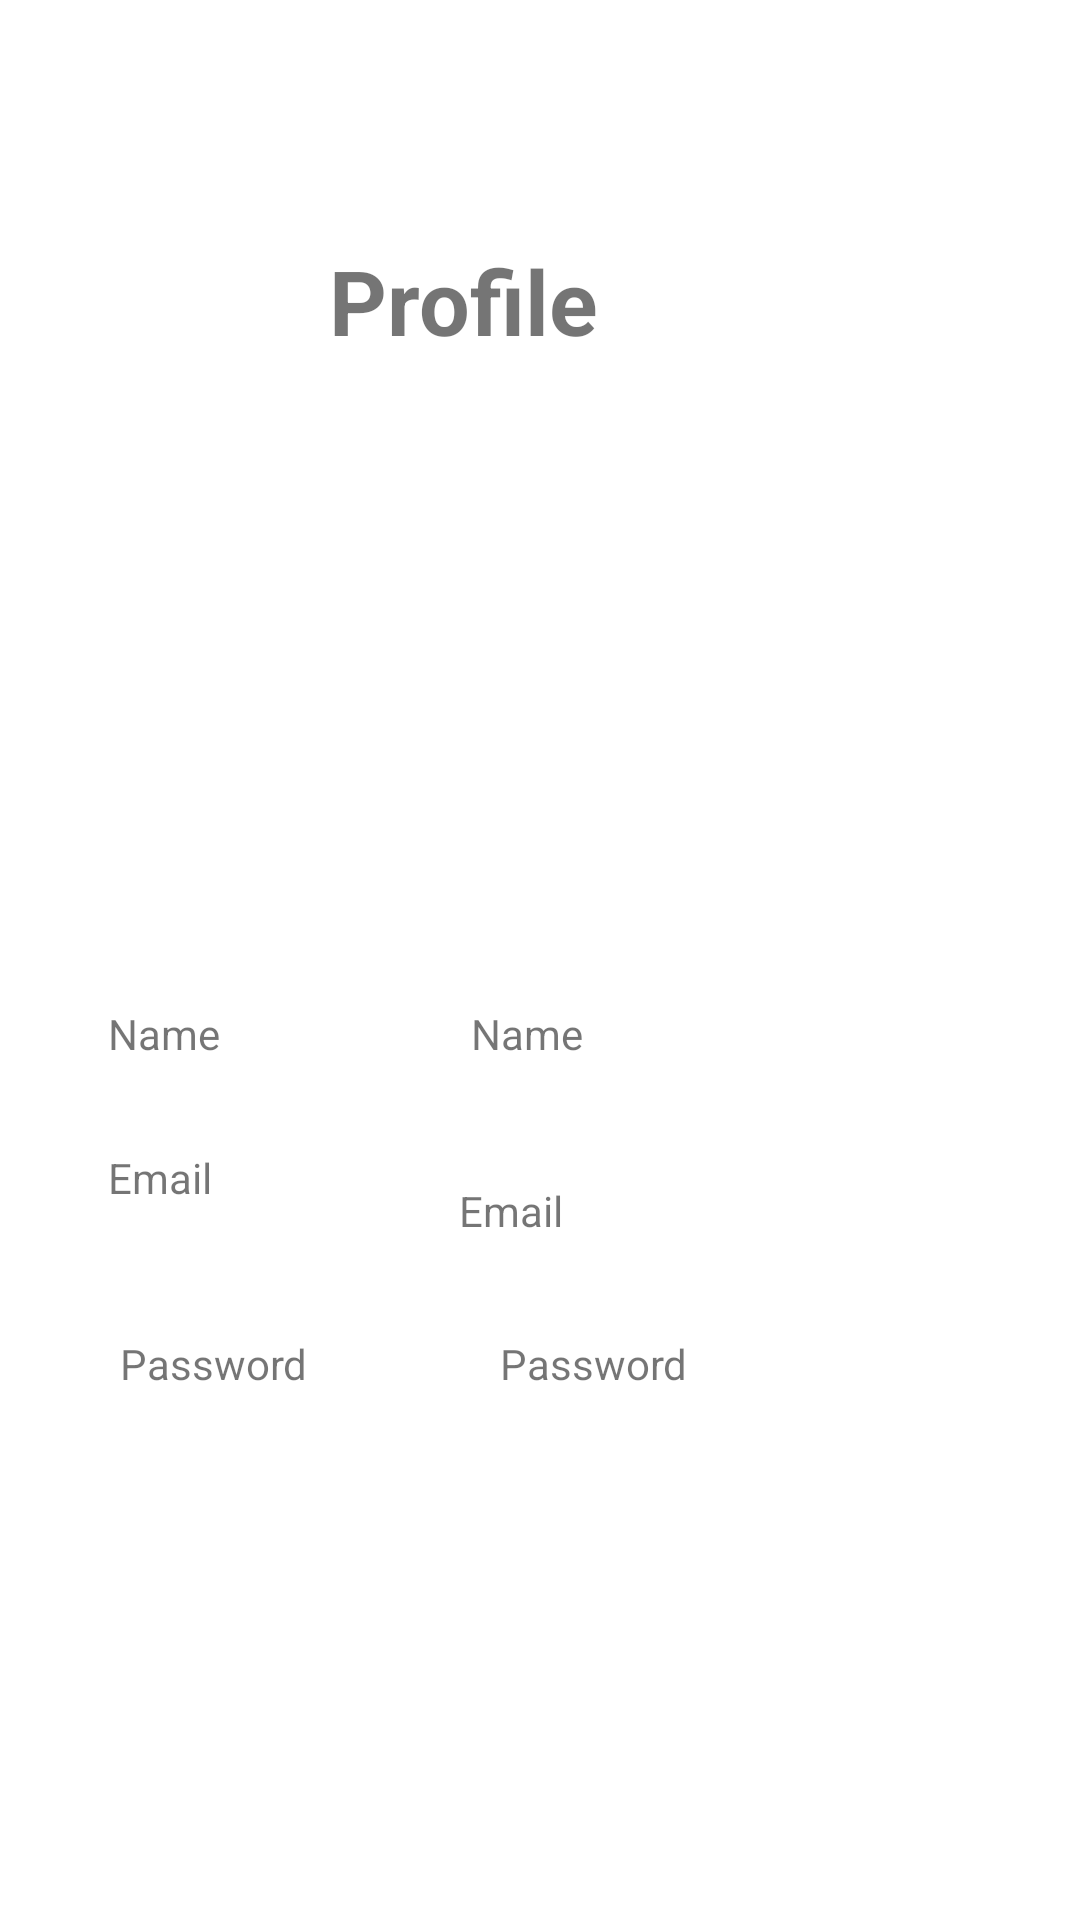

The Android layout XML behind this screen, and the referenced resources:
<!-- AndroidManifest.xml: application theme Theme.AndroidApplicationProject -->
<!-- res/layout/activity_profile.xml -->
<?xml version="1.0" encoding="utf-8"?>
<androidx.constraintlayout.widget.ConstraintLayout xmlns:android="http://schemas.android.com/apk/res/android"
    xmlns:app="http://schemas.android.com/apk/res-auto"
    xmlns:tools="http://schemas.android.com/tools"
    android:layout_width="match_parent"
    android:layout_height="match_parent">

    <TextView
        android:id="@+id/textView4"
        android:layout_width="129dp"
        android:layout_height="40dp"
        android:layout_marginTop="80dp"
        android:text="Profile"
        android:textSize="30sp"
        android:textStyle="bold"
        app:layout_constraintEnd_toEndOf="parent"
        app:layout_constraintHorizontal_bias="0.475"
        app:layout_constraintStart_toStartOf="parent"
        app:layout_constraintTop_toTopOf="parent" />

    <ImageView
        android:id="@+id/imageView"
        android:layout_width="170dp"
        android:layout_height="147dp"
        android:layout_marginTop="36dp"
        app:layout_constraintEnd_toEndOf="parent"
        app:layout_constraintHorizontal_bias="0.46"
        app:layout_constraintStart_toStartOf="parent"
        app:layout_constraintTop_toBottomOf="@+id/textView4"
        app:srcCompat="@drawable/profile" />

    <TextView
        android:id="@+id/user_profile_name_textView"
        android:layout_width="110dp"
        android:layout_height="32dp"
        android:layout_marginStart="36dp"
        android:layout_marginTop="32dp"
        android:text="Name"
        app:layout_constraintStart_toStartOf="parent"
        app:layout_constraintTop_toBottomOf="@+id/imageView" />

    <TextView
        android:id="@+id/user_profile_editText_person_name"
        android:layout_width="wrap_content"
        android:layout_height="wrap_content"
        android:layout_marginTop="32dp"
        android:ems="10"
        android:inputType="textPersonName"
        android:text="Name"
        app:layout_constraintEnd_toEndOf="parent"
        app:layout_constraintHorizontal_bias="0.217"
        app:layout_constraintStart_toEndOf="@+id/user_profile_name_textView"
        app:layout_constraintTop_toBottomOf="@+id/imageView" />

    <TextView
        android:id="@+id/user_profile_email_textView"
        android:layout_width="99dp"
        android:layout_height="38dp"
        android:layout_marginStart="36dp"
        android:layout_marginTop="16dp"
        android:text="Email"
        app:layout_constraintStart_toStartOf="parent"
        app:layout_constraintTop_toBottomOf="@+id/user_profile_name_textView" />

    <TextView
        android:id="@+id/user_profile_editText_email"
        android:layout_width="wrap_content"
        android:layout_height="wrap_content"
        android:layout_marginTop="40dp"
        android:ems="10"
        android:inputType="textPersonName"
        android:text="Email"
        app:layout_constraintEnd_toEndOf="parent"
        app:layout_constraintHorizontal_bias="0.294"
        app:layout_constraintStart_toEndOf="@+id/user_profile_email_textView"
        app:layout_constraintTop_toBottomOf="@+id/user_profile_editText_person_name" />

    <TextView
        android:id="@+id/user_profile_password_textView"
        android:layout_width="94dp"
        android:layout_height="35dp"
        android:layout_marginStart="40dp"
        android:layout_marginTop="24dp"
        android:text="Password"
        app:layout_constraintStart_toStartOf="parent"
        app:layout_constraintTop_toBottomOf="@+id/user_profile_email_textView" />

    <TextView
        android:id="@+id/user_profile_editText_password"
        android:layout_width="169dp"
        android:layout_height="45dp"
        android:layout_marginStart="32dp"
        android:layout_marginTop="32dp"
        android:ems="10"
        android:inputType="textPersonName"
        android:text="Password"
        app:layout_constraintEnd_toEndOf="parent"
        app:layout_constraintHorizontal_bias="0.026"
        app:layout_constraintStart_toEndOf="@+id/user_profile_password_textView"
        app:layout_constraintTop_toBottomOf="@+id/user_profile_editText_email" />

    <com.google.android.material.bottomnavigation.BottomNavigationView
        android:id="@+id/navigation_menu"
        android:layout_width="match_parent"
        android:layout_height="60dp"
        android:layout_alignParentBottom="true"
        android:layout_marginTop="180dp"
        app:labelVisibilityMode="labeled"
        app:layout_constraintBottom_toBottomOf="parent"
        app:layout_constraintEnd_toEndOf="parent"
        app:layout_constraintStart_toStartOf="parent"
        app:layout_constraintTop_toBottomOf="@+id/user_profile_editText_password"
        app:menu="@menu/bottom_navigation_menu">

    </com.google.android.material.bottomnavigation.BottomNavigationView>
</androidx.constraintlayout.widget.ConstraintLayout>
<!-- resources referenced by this layout -->
<resources>
  <style name="Theme.AndroidApplicationProject" parent="Theme.MaterialComponents.DayNight.DarkActionBar">
          
          <item name="colorPrimary">@color/purple_500</item>
          <item name="colorPrimaryVariant">@color/purple_700</item>
          <item name="colorOnPrimary">@color/white</item>
          
          <item name="colorSecondary">@color/teal_200</item>
          <item name="colorSecondaryVariant">@color/teal_700</item>
          <item name="colorOnSecondary">@color/black</item>
          
          <item name="android:statusBarColor" tools:targetApi="l">?attr/colorPrimaryVariant</item>
          
      </style>
  <!-- not gathered from this repository: default colours our renderer supplied (Android Studio template values) -->
  <color name="purple_500">#FF6200EE</color>
  <color name="purple_700">#FF3700B3</color>
  <color name="teal_200">#FF03DAC5</color>
  <color name="teal_700">#FF018786</color>
  <color name="black">#FF000000</color>
  <color name="white">#FFFFFFFF</color>
</resources>
